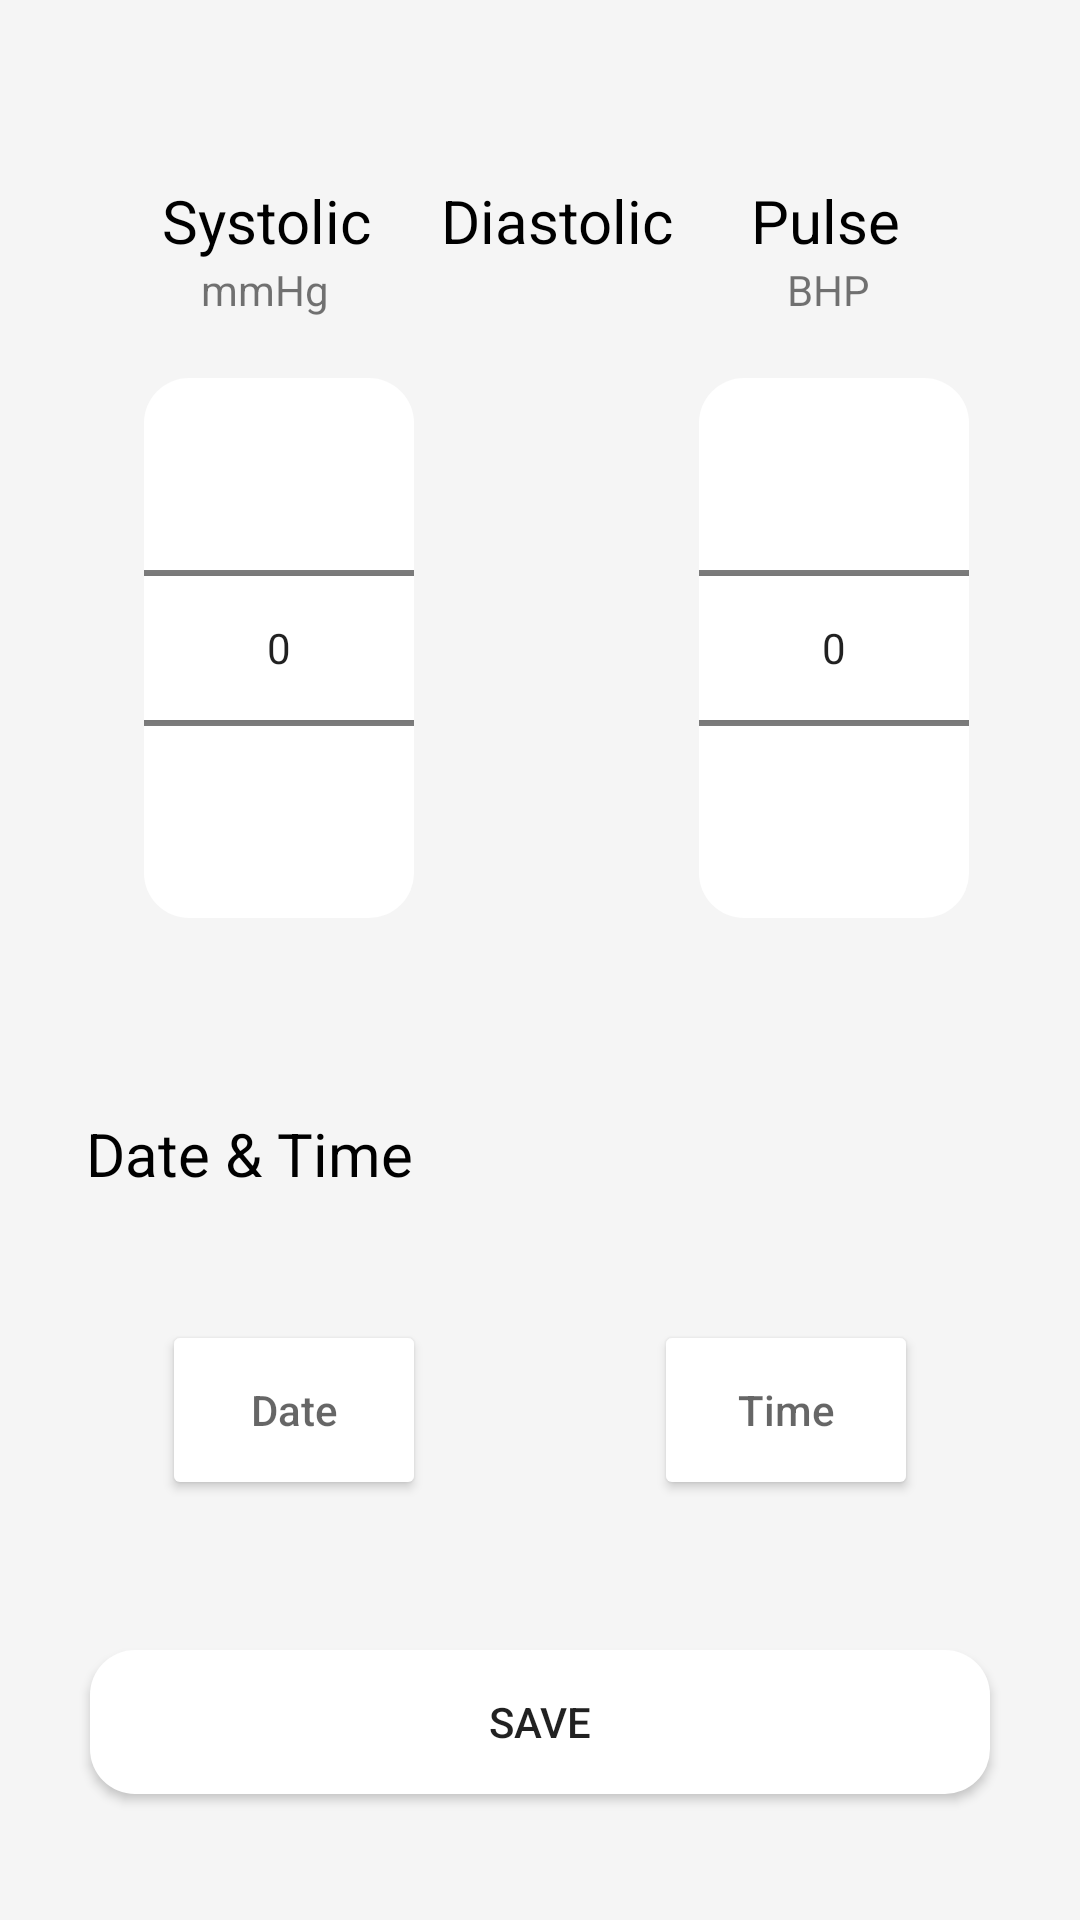

The Android layout XML behind this screen, and the referenced resources:
<!-- AndroidManifest.xml: application theme Theme.PixelMaster_test -->
<!-- res/layout/fragment_record_creation_screen.xml -->
<?xml version="1.0" encoding="utf-8"?>
<androidx.constraintlayout.widget.ConstraintLayout xmlns:android="http://schemas.android.com/apk/res/android"
    xmlns:app="http://schemas.android.com/apk/res-auto"
    xmlns:tools="http://schemas.android.com/tools"
    android:layout_width="match_parent"
    android:layout_height="match_parent"
    android:background="@color/white_smoke"
    tools:context=".RecordCreationScreen">

    <NumberPicker
        android:id="@+id/numberPickerSystolic"
        android:layout_width="90dp"
        android:layout_height="wrap_content"
        android:layout_marginStart="48dp"
        android:layout_marginTop="20dp"
        android:background="@drawable/number_picker_design"
        app:layout_constraintStart_toStartOf="parent"
        app:layout_constraintTop_toBottomOf="@+id/textView6" />

    <NumberPicker
        android:id="@+id/numberPickerDiastolic"
        android:layout_width="90dp"
        android:layout_height="wrap_content"
        android:layout_marginStart="59dp"
        android:layout_marginTop="20dp"
        android:layout_marginEnd="60dp"
        android:background="@drawable/number_picker_design"
        app:layout_constraintEnd_toStartOf="@+id/numberPickerPulse"
        app:layout_constraintHorizontal_bias="0.493"
        app:layout_constraintStart_toEndOf="@+id/numberPickerSystolic"
        app:layout_constraintTop_toBottomOf="@+id/textView7" />

    <NumberPicker
        android:id="@+id/numberPickerPulse"
        android:layout_width="90dp"
        android:layout_height="wrap_content"
        android:layout_marginTop="20dp"
        android:layout_marginEnd="37dp"
        android:background="@drawable/number_picker_design"
        app:layout_constraintEnd_toEndOf="parent"
        app:layout_constraintTop_toBottomOf="@+id/textView8" />

    <TextView
        android:id="@+id/textViewSystolic"
        android:layout_width="wrap_content"
        android:layout_height="wrap_content"
        android:layout_marginStart="54dp"
        android:layout_marginTop="60dp"
        android:text="@string/systolic"
        android:textColor="@color/black"
        android:textSize="20sp"
        app:layout_constraintStart_toStartOf="parent"
        app:layout_constraintTop_toTopOf="parent" />

    <TextView
        android:id="@+id/textViewDiastolic"
        android:layout_width="wrap_content"
        android:layout_height="wrap_content"
        android:layout_marginTop="60dp"
        android:text="@string/diastolic"
        android:textColor="@color/black"
        android:textSize="20sp"
        app:layout_constraintEnd_toStartOf="@+id/textViewPulse"
        app:layout_constraintHorizontal_bias="0.47"
        app:layout_constraintStart_toEndOf="@+id/textViewSystolic"
        app:layout_constraintTop_toTopOf="parent" />

    <TextView
        android:id="@+id/textViewPulse"
        android:layout_width="wrap_content"
        android:layout_height="wrap_content"
        android:layout_marginTop="60dp"
        android:layout_marginEnd="60dp"
        android:text="@string/pulse"
        android:textColor="@color/black"
        android:textSize="20sp"
        app:layout_constraintEnd_toEndOf="parent"
        app:layout_constraintTop_toTopOf="parent" />

    <TextView
        android:id="@+id/textView6"
        android:layout_width="wrap_content"
        android:layout_height="wrap_content"
        android:layout_marginStart="67dp"
        android:text="@string/blood_pressure_measure"
        app:layout_constraintStart_toStartOf="parent"
        app:layout_constraintTop_toBottomOf="@+id/textViewSystolic" />

    <TextView
        android:id="@+id/textView7"
        android:layout_width="wrap_content"
        android:layout_height="wrap_content"
        android:layout_marginStart="80dp"
        android:layout_marginEnd="83dp"
        android:text="@string/blood_pressure_measure"
        app:layout_constraintEnd_toStartOf="@+id/textView8"
        app:layout_constraintStart_toEndOf="@+id/textView6"
        app:layout_constraintTop_toBottomOf="@+id/textViewDiastolic" />

    <TextView
        android:id="@+id/textView8"
        android:layout_width="wrap_content"
        android:layout_height="wrap_content"
        android:layout_marginEnd="70dp"
        android:text="@string/pulse_measure"
        app:layout_constraintEnd_toEndOf="parent"
        app:layout_constraintTop_toBottomOf="@+id/textViewPulse" />

    <TextView
        android:id="@+id/textView9"
        android:layout_width="wrap_content"
        android:layout_height="wrap_content"
        android:layout_marginStart="54dp"
        android:layout_marginTop="65dp"
        android:layout_marginEnd="248dp"
        android:text="@string/date_and_time"
        android:textColor="@color/black"
        android:textSize="20sp"
        app:layout_constraintEnd_toEndOf="parent"
        app:layout_constraintStart_toStartOf="parent"
        app:layout_constraintTop_toBottomOf="@+id/numberPickerSystolic" />

    <Button
        android:id="@+id/buttonDatePick"
        android:layout_width="wrap_content"
        android:layout_height="60dp"
        android:layout_marginStart="54dp"
        android:layout_marginTop="42dp"
        android:backgroundTint="@color/white"
        android:drawableLeft="@drawable/baseline_calendar_month_24"
        android:hint="@string/pick_date"
        android:textColor="@color/black"
        app:cornerRadius="15dp"
        app:layout_constraintStart_toStartOf="parent"
        app:layout_constraintTop_toBottomOf="@+id/textView9" />

    <Button
        android:id="@+id/buttonTimePick"
        android:layout_width="wrap_content"
        android:layout_height="60dp"
        android:layout_marginTop="42dp"
        android:layout_marginEnd="54dp"
        android:backgroundTint="@color/white"
        android:drawableLeft="@drawable/baseline_access_time_24"
        android:hint="@string/pick_time"
        android:textColor="@color/black"
        app:cornerRadius="15dp"
        app:layout_constraintEnd_toEndOf="parent"
        app:layout_constraintTop_toBottomOf="@+id/textView9" />

    <Button
        android:id="@+id/buttonSaveRecord"
        android:layout_width="300dp"
        android:layout_height="wrap_content"
        android:layout_marginTop="50dp"
        android:background="@drawable/number_picker_design"
        android:text="@string/save"
        app:layout_constraintEnd_toEndOf="parent"
        app:layout_constraintHorizontal_bias="0.5"
        app:layout_constraintStart_toStartOf="parent"
        app:layout_constraintTop_toBottomOf="@+id/buttonDatePick" />

</androidx.constraintlayout.widget.ConstraintLayout>
<!-- resources referenced by this layout -->
<resources>
  <color name="black">#FF000000</color>
  <color name="white">#FFFFFFFF</color>
  <color name="white_smoke">#F5F5F5</color>
  <!-- drawable number_picker_design (drawable) -->
  <?xml version="1.0" encoding="utf-8"?>
  <shape
      xmlns:android="http://schemas.android.com/apk/res/android"
      android:shape="rectangle">
  
      <corners android:radius="15dp"/>
      <solid android:color="@color/cardview_light_background"/>
  
  </shape>
  <string name="blood_pressure_measure">mmHg</string>
  <string name="date_and_time">Date &amp; Time</string>
  <string name="diastolic">Diastolic</string>
  <string name="pick_date">Date</string>
  <string name="pick_time">Time</string>
  <string name="pulse">Pulse</string>
  <string name="pulse_measure">BHP</string>
  <string name="save">Save</string>
  <string name="systolic">Systolic</string>
  <style name="Theme.PixelMaster_test" parent="Base.Theme.PixelMaster_test" />
  <style name="Base.Theme.PixelMaster_test" parent="Theme.MaterialComponents.Light.NoActionBar">
          
          <item name="colorPrimary">@color/design_default_color_primary</item>
          <item name="colorPrimaryVariant">@color/design_default_color_primary_variant</item>
          
      </style>
</resources>
